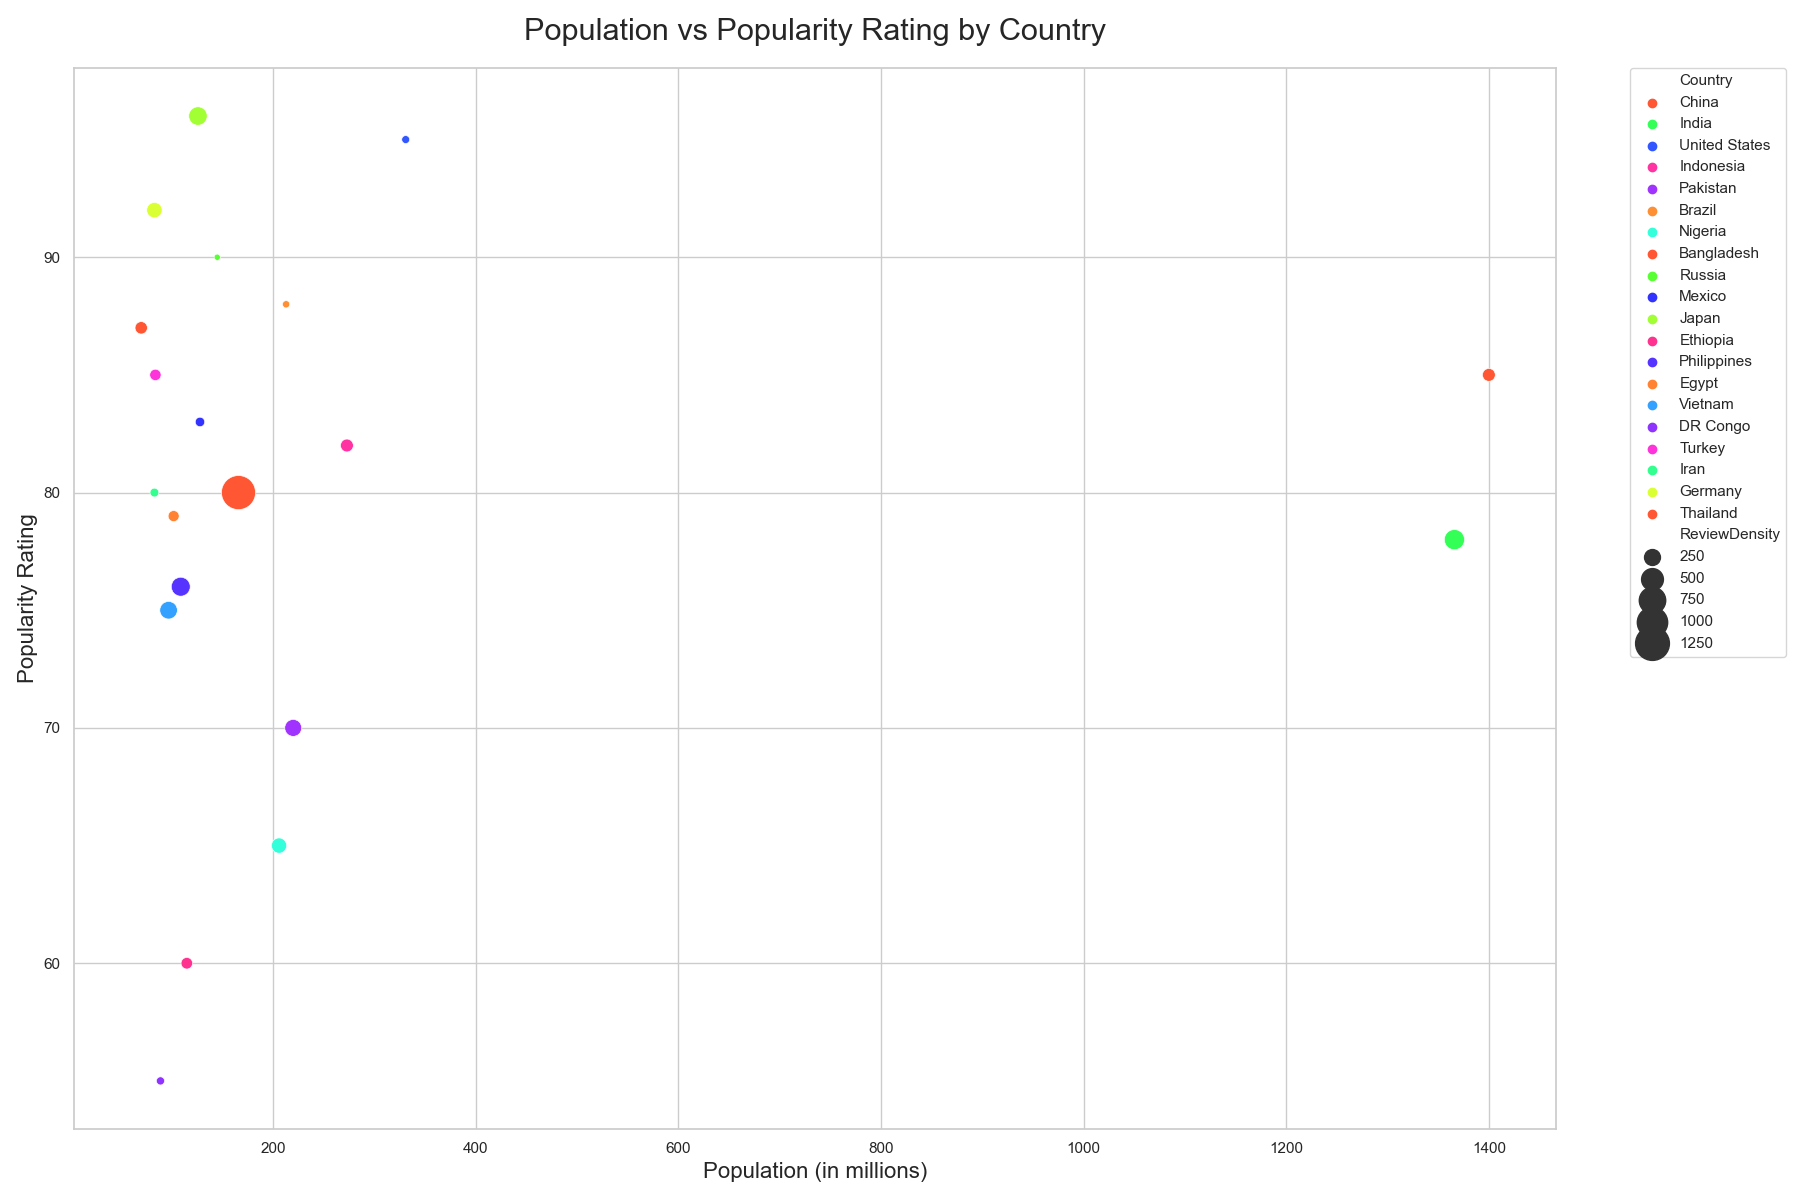

The table this chart was drawn from, first rows:
Country, Population, PopularityRating, RatingChange, ReviewDensity
China, 1400, 85, 2, 150
India, 1366, 78, 1, 420
United States, 331, 95, 5, 36
Indonesia, 273, 82, 3, 151
Pakistan, 220, 70, 0, 286
Brazil, 213, 88, 4, 25
Nigeria, 206, 65, -1, 226
Bangladesh, 166, 80, 2, 1265
Russia, 145, 90, 4, 9
Mexico, 128, 83, 3, 66
Japan, 126, 96, 5, 347
Ethiopia, 115, 60, -2, 115
Philippines, 109, 76, 1, 368
Egypt, 102, 79, 2, 102
Vietnam, 97, 75, 1, 311
DR Congo, 89, 55, -3, 40
Turkey, 84, 85, 2, 110
Iran, 83, 80, 1, 52
Germany, 83, 92, 4, 232
Thailand, 70, 87, 3, 137
